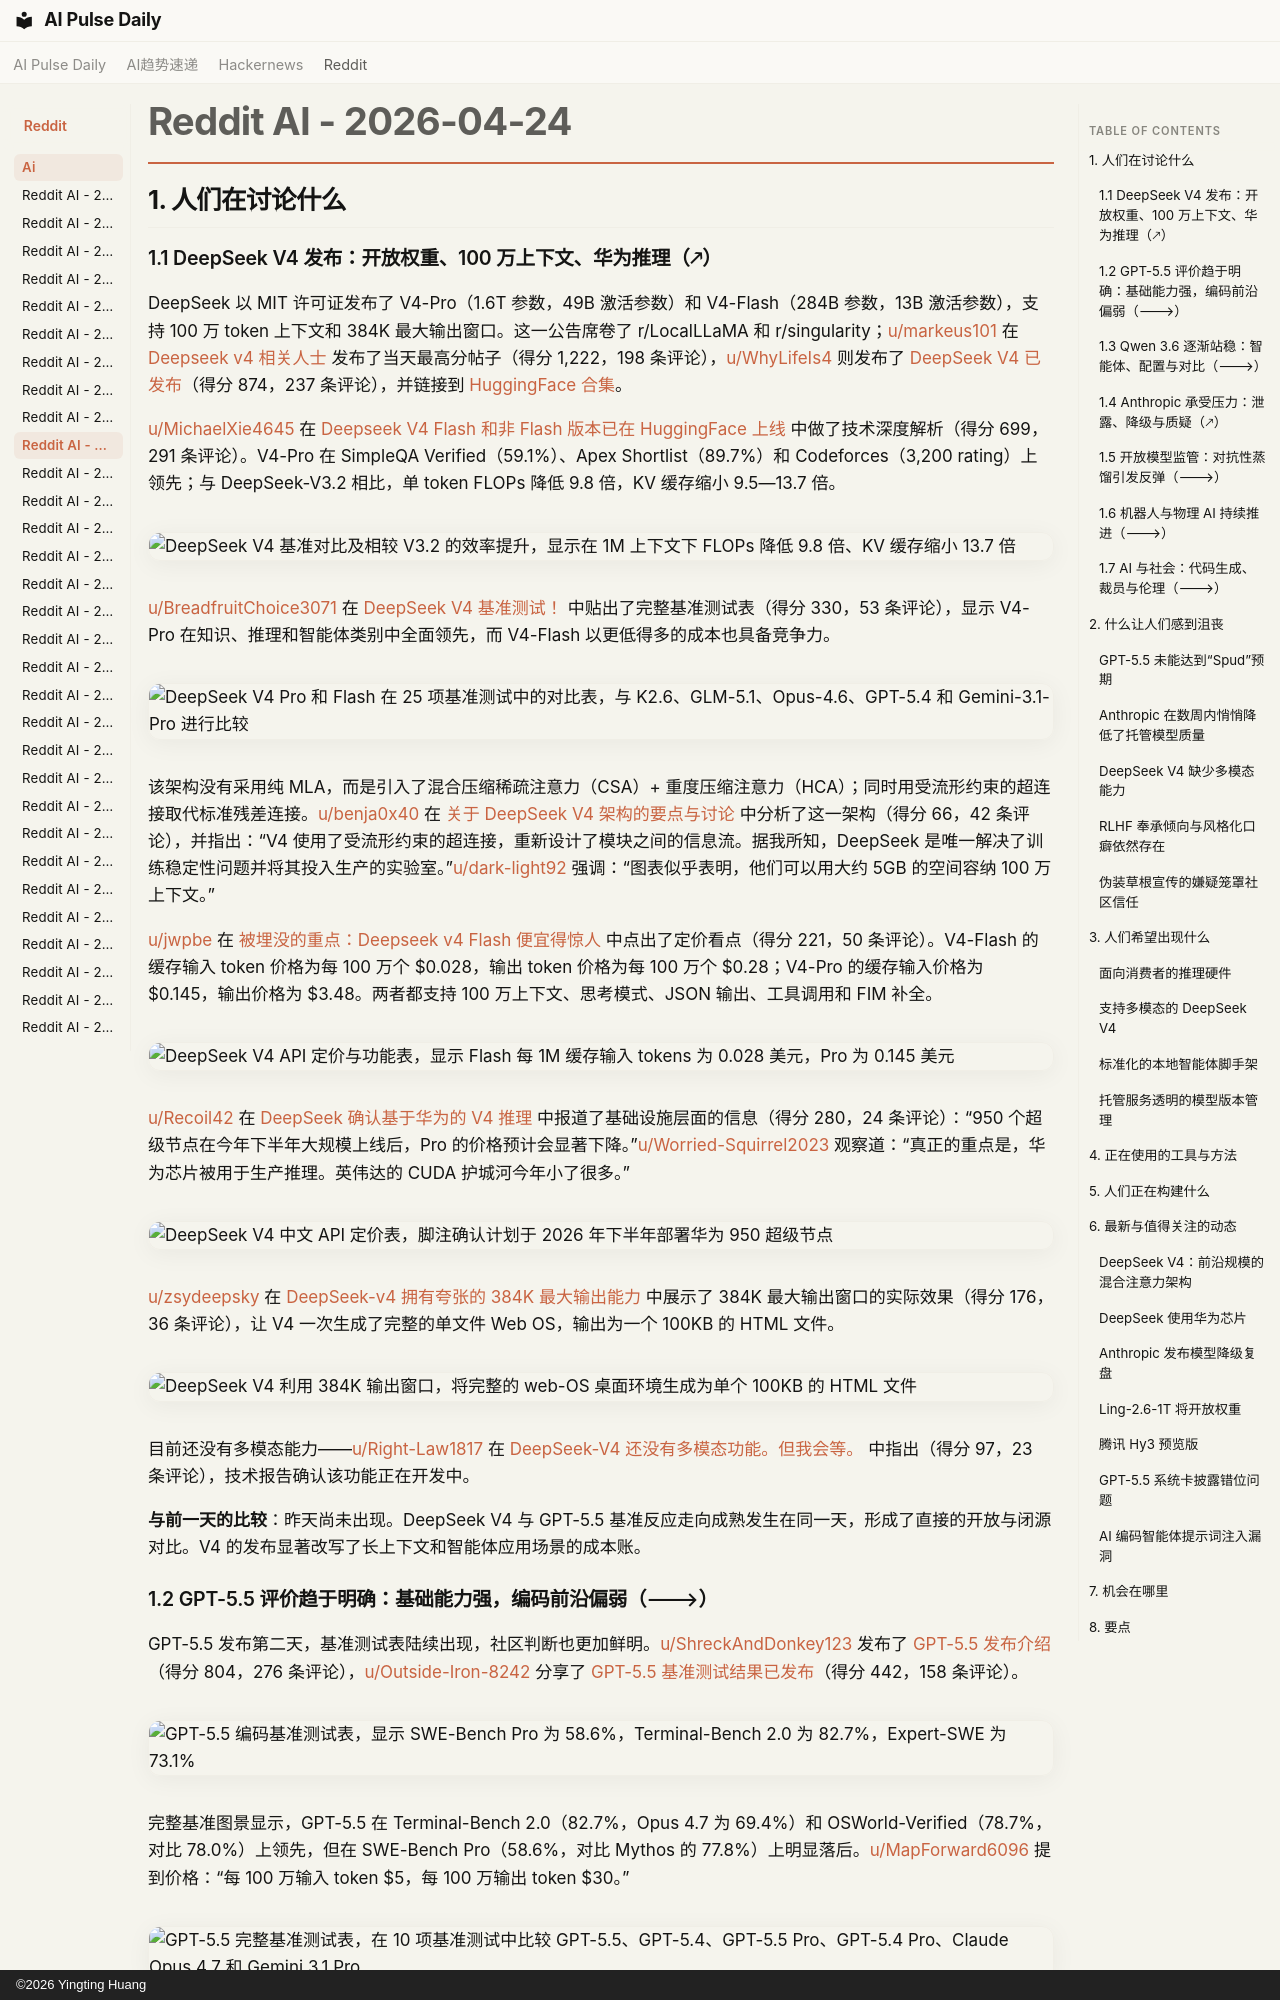

repository: vibewatch/vibewatch.github.io · page: reddit/ai/2026-04-24.zh/index.html · generator: mkdocs · copyright: ©2026 Yingting Huang

# Reddit AI - 2026-04-24

## 1. 人们在讨论什么

### 1.1 DeepSeek V4 发布：开放权重、100 万上下文、华为推理（🡕）

DeepSeek 以 MIT 许可证发布了 V4-Pro（1.6T 参数，49B 激活参数）和 V4-Flash（284B 参数，13B 激活参数），支持 100 万 token 上下文和 384K 最大输出窗口。这一公告席卷了 r/LocalLLaMA 和 r/singularity；[u/markeus101](https://www.reddit.com/user/markeus101) 在 [Deepseek v4 相关人士](https://www.reddit.com/r/LocalLLaMA/comments/1su7bnx) 发布了当天最高分帖子（得分 1,222，198 条评论），[u/WhyLifeIs4](https://www.reddit.com/user/WhyLifeIs4) 则发布了 [DeepSeek V4 已发布](https://www.reddit.com/r/singularity/comments/1su3lj9)（得分 874，237 条评论），并链接到 [HuggingFace 合集](https://huggingface.co/collections/deepseek-ai/deepseek-v4)。

[u/MichaelXie4645](https://www.reddit.com/user/MichaelXie4645) 在 [Deepseek V4 Flash 和非 Flash 版本已在 HuggingFace 上线](https://www.reddit.com/r/LocalLLaMA/comments/1su3hdo) 中做了技术深度解析（得分 699，291 条评论）。V4-Pro 在 SimpleQA Verified（59.1%）、Apex Shortlist（89.7%）和 Codeforces（3,200 rating）上领先；与 DeepSeek-V3.2 相比，单 token FLOPs 降低 9.8 倍，KV 缓存缩小 9.5—13.7 倍。

![DeepSeek V4 基准对比及相较 V3.2 的效率提升，显示在 1M 上下文下 FLOPs 降低 9.8 倍、KV 缓存缩小 13.7 倍](https://preview.redd.it/d8d69jx402xg1.png?width=4756&format=png&auto=webp&s=fab250878e2e9322f4d8b6d17c87d42578f1ea5b)

[u/BreadfruitChoice3071](https://www.reddit.com/user/BreadfruitChoice3071) 在 [DeepSeek V4 基准测试！](https://www.reddit.com/r/singularity/comments/1su5bwp) 中贴出了完整基准测试表（得分 330，53 条评论），显示 V4-Pro 在知识、推理和智能体类别中全面领先，而 V4-Flash 以更低得多的成本也具备竞争力。

![DeepSeek V4 Pro 和 Flash 在 25 项基准测试中的对比表，与 K2.6、GLM-5.1、Opus-4.6、GPT-5.4 和 Gemini-3.1-Pro 进行比较](https://i.redd.it/bqa50y7xe2xg1.jpeg)

该架构没有采用纯 MLA，而是引入了混合压缩稀疏注意力（CSA）+ 重度压缩注意力（HCA）；同时用受流形约束的超连接取代标准残差连接。[u/benja0x40](https://www.reddit.com/user/benja0x40) 在 [关于 DeepSeek V4 架构的要点与讨论](https://www.reddit.com/r/LocalLLaMA/comments/1subuve) 中分析了这一架构（得分 66，42 条评论），并指出：“V4 使用了受流形约束的超连接，重新设计了模块之间的信息流。据我所知，DeepSeek 是唯一解决了训练稳定性问题并将其投入生产的实验室。”[u/dark-light92](https://www.reddit.com/user/dark-light92) 强调：“图表似乎表明，他们可以用大约 5GB 的空间容纳 100 万上下文。”

[u/jwpbe](https://www.reddit.com/user/jwpbe) 在 [被埋没的重点：Deepseek v4 Flash 便宜得惊人](https://www.reddit.com/r/LocalLLaMA/comments/1su5gj5) 中点出了定价看点（得分 221，50 条评论）。V4-Flash 的缓存输入 token 价格为每 100 万个 $0.028，输出 token 价格为每 100 万个 $0.28；V4-Pro 的缓存输入价格为 $0.145，输出价格为 $3.48。两者都支持 100 万上下文、思考模式、JSON 输出、工具调用和 FIM 补全。

![DeepSeek V4 API 定价与功能表，显示 Flash 每 1M 缓存输入 tokens 为 0.028 美元，Pro 为 0.145 美元](https://i.redd.it/by8mpgr2f2xg1.png)

[u/Recoil42](https://www.reddit.com/user/Recoil42) 在 [DeepSeek 确认基于华为的 V4 推理](https://www.reddit.com/r/singularity/comments/1su5f0k) 中报道了基础设施层面的信息（得分 280，24 条评论）：“950 个超级节点在今年下半年大规模上线后，Pro 的价格预计会显著下降。”[u/Worried-Squirrel2023](https://www.reddit.com/user/Worried-Squirrel2023) 观察道：“真正的重点是，华为芯片被用于生产推理。英伟达的 CUDA 护城河今年小了很多。”

![DeepSeek V4 中文 API 定价表，脚注确认计划于 2026 年下半年部署华为 950 超级节点](https://i.redd.it/vsc7u4tlf2xg1.png)

[u/zsydeepsky](https://www.reddit.com/user/zsydeepsky) 在 [DeepSeek-v4 拥有夸张的 384K 最大输出能力](https://www.reddit.com/r/LocalLLaMA/comments/1su9iio) 中展示了 384K 最大输出窗口的实际效果（得分 176，36 条评论），让 V4 一次生成了完整的单文件 Web OS，输出为一个 100KB 的 HTML 文件。

![DeepSeek V4 利用 384K 输出窗口，将完整的 web-OS 桌面环境生成为单个 100KB 的 HTML 文件](https://preview.redd.it/6zcbzbkvj3xg1.png?width=2878&format=png&auto=webp&s=6279909b483b7b32e7c41172898a0399a3390334)

目前还没有多模态能力——[u/Right-Law1817](https://www.reddit.com/user/Right-Law1817) 在 [DeepSeek-V4 还没有多模态功能。但我会等。](https://www.reddit.com/r/LocalLLaMA/comments/1su5l9i) 中指出（得分 97，23 条评论），技术报告确认该功能正在开发中。

**与前一天的比较**：昨天尚未出现。DeepSeek V4 与 GPT-5.5 基准反应走向成熟发生在同一天，形成了直接的开放与闭源对比。V4 的发布显著改写了长上下文和智能体应用场景的成本账。
